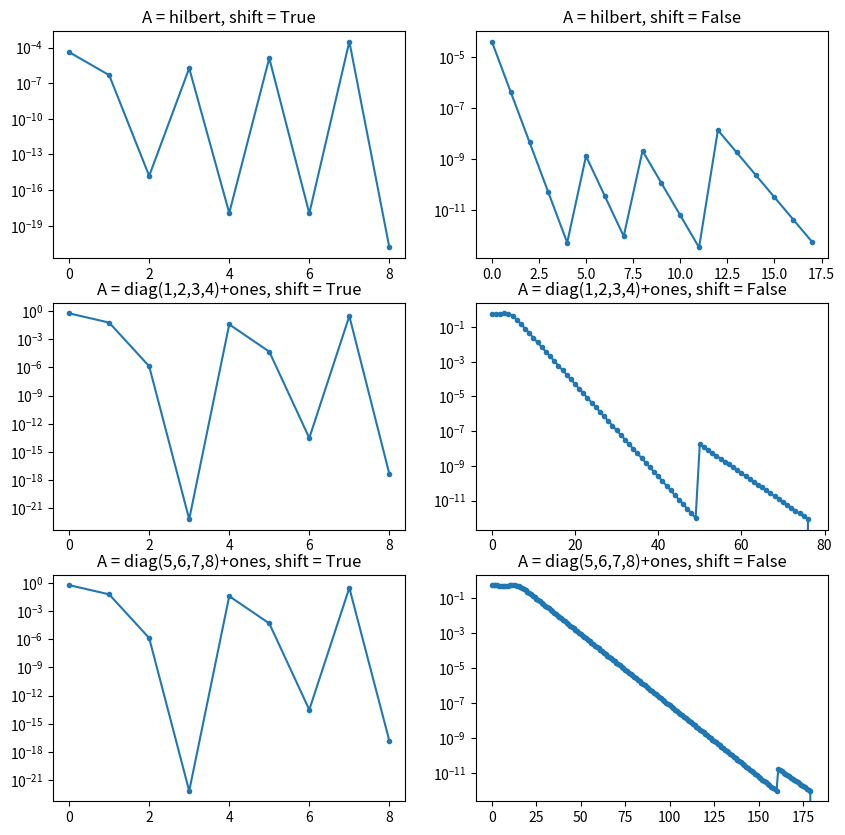

This chart was generated by the following Python code:
import numpy as np
from scipy.linalg import hilbert
import matplotlib.pyplot as pl

def sign_func(x1):
    "Sign function: Returns +1 if input is greater than zero, -1 otherwise"
    return (1 if x1>0 else -1)
def tridiag(A):
    m,n = np.shape(A)
    if n!= m:
        return ("Error: Input matrix is not symmetric") 
    
    for k in range(0,m-2):
        x_k = np.copy(A[k+1:,k]) 
        x_k_norm = np.linalg.norm(x_k,ord=2) 
        sign = sign_func(x_k[0]) 
        e_k = np.zeros((m-k-1,1)) 
        e_k[0] = 1 
        v_k = e_k*sign*x_k_norm + x_k.reshape(-1,1) 
        v_k = v_k/(np.linalg.norm(v_k,ord=2)) 
        A_temp1 = np.dot(v_k.T,A[k+1:,k:])
        A[k+1:,k:] = A[k+1:,k:] - 2*np.dot(v_k,A_temp1)
        A_temp2 = np.dot(A[:,k+1:],v_k)
        A[:,k+1:] = A[:,k+1:] - 2*np.dot(A_temp2,v_k.T) 
        A = (A + A.T)/2 
        flag = np.absolute(A) < 1e-12 
        A[flag] = 0
    return A


def QR_alg(T):
    t = []
    m,_ = np.shape(T)
    t.append(np.absolute(T[m-1,m-2]))
    while np.absolute(T[m-1,m-2]) >= 1e-12: 
        Q, R = np.linalg.qr(T)
        T = np.dot(R,Q)
        t.append(np.absolute(T[m-1,m-2]))
        flag = np.absolute(T) < 1e-12 
        T[flag] = 0
        T = (T+T.T)/2 
    return (T, t)


def wilkinson_shift(T):
    Λ = 0
    m,_ = np.shape(T)
    B = np.copy(T[m-2:,m-2:])
    delta = (B[0,0] - B[1,1])*0.5
    sign = sign_func(delta)
    denom = np.absolute(delta) + np.sqrt(delta**2+B[0,1]**2)
    Λ = B[1,1] - (sign*B[0,1]**2)/denom
    return Λ


def QR_alg_shifted(T):
    t = []
    m,_ = np.shape(T)
    t.append(np.absolute(T[m-1,m-2]))
    while np.absolute(T[m-1,m-2]) >= 1e-12:
        Λ = wilkinson_shift(T)
        TΛ = T - Λ*np.identity(m)
        Q,R = np.linalg.qr(TΛ)
        T = np.dot(R,Q) + Λ*np.identity(m)
        t.append(np.absolute(T[m-1,m-2]))
        flag = np.absolute(T) < 1e-12
        T[flag] = 0 
        T = (T+T.T)/2 
    return (T, t)


def QR_alg_driver(A, shift):
    all_t = []
    Λ = []
    T = tridiag(A)
    m_rows, n_cols = T.shape
    
    if shift == True:
         while m_rows > 0:
            if m_rows == 1:
                Λ.append(T[0, 0])
                break
            else:
                T, t = QR_alg_shifted(T)
                Λ.append(T[-1, -1])
                all_t.extend(t)
                m_rows -= 1
                T = T[0:m_rows, 0:m_rows]
                
    else:
        while m_rows > 0:
            if m_rows == 1:
                Λ.append(T[0, 0])
                break
            else:
                T, t = QR_alg(T)
                Λ.append(T[-1, -1])
                all_t.extend(t)
                m_rows -= 1
                T = T[0:m_rows, 0:m_rows]
    return (Λ, all_t)


if __name__ == "__main__":

    matrices = {
        "hilbert": hilbert(5),
        "diag(1,2,3,4)+ones": np.diag([1, 2, 3, 4]) + np.ones((4, 4)),
        "diag(5,6,7,8)+ones": np.diag([5, 6, 7, 8]) + np.ones((4, 4)),
    }

    fig, ax = pl.subplots(len(matrices.keys()), 2, figsize=(10, 10))

    for i, (mat, A) in enumerate(matrices.items()):
        for j, shift in enumerate([True, False]):

            Λ, conv = QR_alg_driver(A, shift)

            ax[i, j].semilogy(range(len(conv)), conv, ".-")
            ax[i, j].set_title(f"A = {mat}, shift = {shift}")

    pl.show()